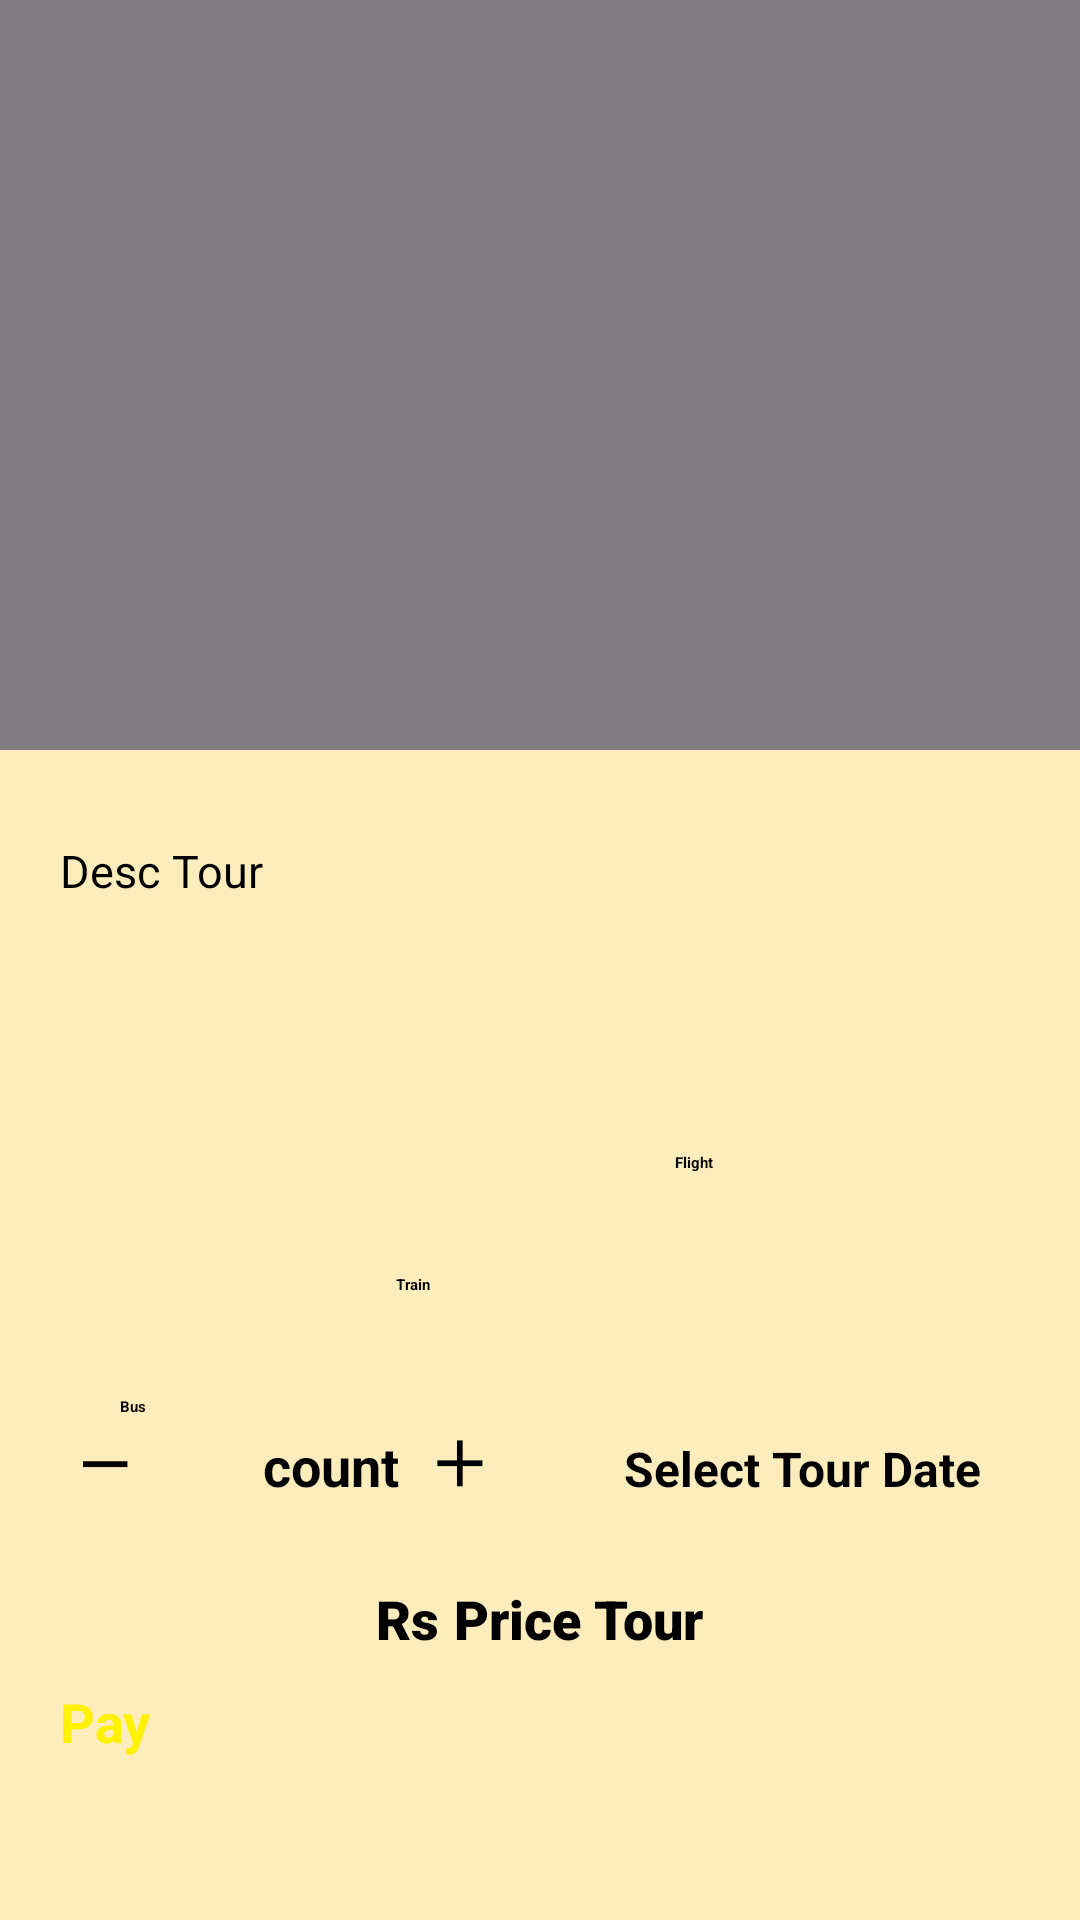

Reconstruct the res/layout file that produces this screen, plus the resources it refers to.
<!-- AndroidManifest.xml: application theme Theme.TravelApp -->
<!-- res/layout/activity_tour_detail.xml -->
<?xml version="1.0" encoding="utf-8"?>
<ScrollView xmlns:android="http://schemas.android.com/apk/res/android"
    xmlns:app="http://schemas.android.com/apk/res-auto"
    xmlns:tools="http://schemas.android.com/tools"
    android:layout_width="match_parent"
    android:layout_height="match_parent"
    android:background="#FDEDBC"
    android:orientation="vertical"
    tools:context=".TourDetail">

    <LinearLayout
        android:layout_width="match_parent"
        android:layout_height="match_parent"
        android:orientation="vertical">

        <ImageView
            android:id="@+id/img_tour"
            android:layout_width="match_parent"
            android:layout_height="250dp"
            android:background="@color/grey"
            android:scaleType="centerCrop" />

        <LinearLayout
            android:layout_width="match_parent"
            android:layout_height="match_parent"
            android:layout_margin="10dp"
            android:orientation="vertical"
            android:padding="10dp">

            <LinearLayout
                android:layout_width="match_parent"
                android:layout_height="wrap_content"
                android:layout_marginBottom="10dp"
                android:orientation="horizontal">

                <LinearLayout
                    android:layout_width="250dp"
                    android:layout_height="match_parent">

                    <TextView
                        android:gravity="center"
                        android:id="@+id/name_tour"
                        android:layout_width="wrap_content"
                        android:layout_height="match_parent"
                        android:fontFamily="sans-serif-medium"
                        android:text="Name Tour"
                        android:textColor="@color/black"
                        android:textSize="18dp"
                        android:textStyle="bold" />
                </LinearLayout>
                <ImageButton
                    android:id="@+id/btn_img_loc"
                    android:layout_width="wrap_content"
                    android:layout_height="wrap_content"
                    android:contentDescription="@null"
                    android:elevation="6dp"
                    app:srcCompat="@drawable/ic_loc" android:background="@drawable/button_background"/>
            </LinearLayout>

            <ScrollView
                android:layout_width="match_parent"
                android:layout_height="wrap_content">


                <LinearLayout
                    android:layout_width="match_parent"
                    android:layout_height="270dp"
                    android:orientation="vertical">

                    <LinearLayout
                        android:layout_width="match_parent"
                        android:layout_height="wrap_content">

                        <TextView
                            android:id="@+id/desc_tour"
                            android:layout_width="match_parent"
                            android:layout_height="wrap_content"
                            android:layout_marginBottom="10dp"
                            android:fontFamily="sans-serif"
                            android:text="Desc Tour"
                            android:textColor="@color/black"
                            android:textSize="15dp" />

                    </LinearLayout>

                    
                    
                    
                    
                    
                    
                    
                    

                    <RadioGroup
                        android:layout_width="wrap_content"
                        android:layout_height="wrap_content"
                        android:id="@+id/Radio_group">


                    <RadioButton
                        android:id="@+id/bus_radio_btn"
                        android:layout_width="wrap_content"
                        android:layout_height="wrap_content"
                        android:layout_marginLeft="20dp"
                        android:text="Bus"
                        android:textStyle="bold"
                        android:textColor="@color/black"
                        android:layout_marginTop="155dp"
                        android:onClick="onRadioButtonClicked"/>

                    <RadioButton
                        android:id="@+id/train_radio_btn"
                        android:layout_width="wrap_content"
                        android:layout_height="wrap_content"
                        android:layout_marginLeft="112dp"
                        android:text="Train"
                        android:textColor="@color/black"
                        android:textStyle="bold"
                        android:layout_marginTop="-48dp"
                        android:onClick="onRadioButtonClicked"
                        />

                    <RadioButton
                        android:id="@+id/aeroplane_radio_btn"
                        android:layout_width="wrap_content"
                        android:layout_height="wrap_content"
                        android:layout_marginLeft="205dp"
                        android:textStyle="bold"
                        android:textColor="@color/black"
                        android:text="Flight"
                        android:layout_marginTop="-48dp"
                        android:onClick="onRadioButtonClicked"
                        />
                    </RadioGroup>

                </LinearLayout>
            </ScrollView>

            <LinearLayout
                android:layout_width="match_parent"
                android:layout_height="wrap_content"
                android:orientation="vertical">

                <LinearLayout
                    android:layout_width="match_parent"
                    android:layout_height="wrap_content"
                    android:gravity="right"
                    android:orientation="horizontal">


                </LinearLayout>

                <LinearLayout
                    android:layout_width="match_parent"
                    android:layout_height="wrap_content"
                    android:gravity="center_horizontal"
                    android:layout_marginBottom="5dp">

                    <Button
                        android:id="@+id/btn_subCount"
                        android:layout_width="50dp"
                        android:layout_height="50dp"
                        android:backgroundTint="#FF9300"
                        android:text="─"
                        android:textColor="@color/black"
                        android:textSize="20dp"
                        android:textStyle="bold" />

                    <TextView
                        android:id="@+id/txt_count"
                        android:layout_width="wrap_content"
                        android:layout_height="wrap_content"
                        android:layout_marginLeft="10dp"
                        android:layout_marginRight="10dp"
                        android:text="count"
                        android:textColor="@color/black"
                        android:textSize="18dp"
                        android:textStyle="bold" />

                    <Button
                        android:id="@+id/btn_addCount"
                        android:layout_width="50dp"
                        android:layout_height="50dp"
                        android:backgroundTint="#47FF00"
                        android:text="＋"
                        android:textColor="@color/black"
                        android:textSize="20dp"
                        android:textStyle="bold" />
                    <Button
                        android:id="@+id/select_date_btn"
                        android:layout_width="wrap_content"
                        android:layout_height="wrap_content"
                        android:text="Select Tour Date"
                        android:layout_marginLeft="10dp"
                        android:textSize="16sp"
                        android:shadowRadius="10"
                        android:padding="5dp"
                        android:textStyle="bold"
                        android:backgroundTint="#02EEF8"/>
                </LinearLayout>
                <LinearLayout
                    android:layout_width="match_parent"
                    android:layout_height="wrap_content"
                    android:orientation="horizontal"
                    android:layout_marginBottom="10dp"
                    android:gravity="center">
                    <TextView
                        android:layout_width="wrap_content"
                        android:layout_height="wrap_content"
                        android:text="Rs"
                        android:textColor="@color/black"
                        android:textSize="18dp"
                        android:layout_marginRight="5dp"
                        android:fontFamily="sans-serif-black"/>
                    <TextView
                        android:id="@+id/price_tour"
                        android:layout_width="wrap_content"
                        android:layout_height="wrap_content"
                        android:text="Price Tour"
                        android:textSize="18dp"
                        android:textColor="@color/black"
                        android:fontFamily="sans-serif-black"/>
                </LinearLayout>

                <Button
                    android:id="@+id/btn_pay"
                    android:layout_width="match_parent"
                    android:layout_height="wrap_content"
                    android:backgroundTint="#1A237E"
                    android:text="Pay"
                    android:textStyle="bold"
                    android:textColor="#FFF200"
                    android:textSize="18dp" />
            </LinearLayout>
        </LinearLayout>
    </LinearLayout>
</ScrollView>
<!-- resources referenced by this layout -->
<resources>
  <color name="black">#FF000000</color>
  <color name="grey">#7F7C82</color>
  <style name="Theme.TravelApp" parent="Theme.MaterialComponents.DayNight.NoActionBar">
          
          <item name="colorPrimary">@color/bgColorSplash</item>
          <item name="colorPrimaryVariant">@color/bgColorSplash</item>
          <item name="colorOnPrimary">@color/black</item>
          
          <item name="colorSecondary">@color/bgColorSplash</item>
          <item name="colorSecondaryVariant">@color/bgColorSplash</item>
          <item name="colorOnSecondary">@color/white</item>
  
          
          <item name="android:statusBarColor" tools:targetApi="l">?attr/colorPrimaryVariant</item>
          
      </style>
  <color name="bgColorSplash">#FF9300</color>
  <color name="white">#FFFFFFFF</color>
</resources>
